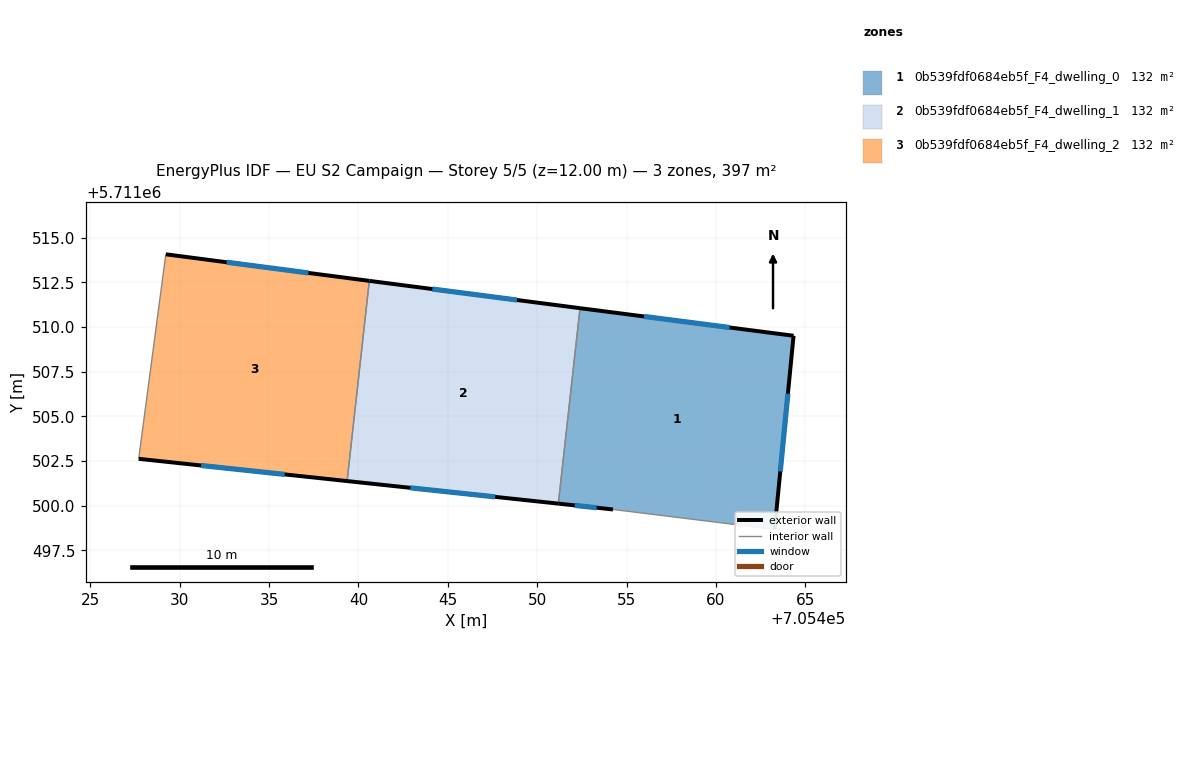
=== STOREY PLAN SPEC (per zone: floor XY polygon, exterior-wall plan segments, windows/doors) ===
zone 1: 0b539fdf0684eb5f_F4_dwelling_0  (132.4 m²)
  floor: (705464.34, 5711509.51) (705463.28, 5711498.68) (705454.24, 5711499.79) (705451.18, 5711500.12) (705452.40, 5711511.06)
  exterior wall: (705451.18, 5711500.12) – (705454.24, 5711499.79)  [3.1 m]
    window: (705452.10, 5711500.02) – (705453.32, 5711499.89)  [1.5 m²]
  exterior wall: (705464.34, 5711509.51) – (705452.40, 5711511.06)  [12.0 m]
    window: (705460.77, 5711509.97) – (705455.97, 5711510.59)  [5.8 m²]
  exterior wall: (705463.28, 5711498.68) – (705464.34, 5711509.51)  [10.9 m]
    window: (705463.60, 5711501.92) – (705464.03, 5711506.27)  [5.3 m²]
  interior walls: 2
zone 2: 0b539fdf0684eb5f_F4_dwelling_1  (132.4 m²)
  floor: (705452.40, 5711511.06) (705451.18, 5711500.12) (705439.36, 5711501.38) (705440.61, 5711512.58)
  exterior wall: (705439.36, 5711501.38) – (705451.18, 5711500.12)  [11.9 m]
    window: (705442.90, 5711501.00) – (705447.64, 5711500.50)  [5.7 m²]
  exterior wall: (705452.40, 5711511.06) – (705440.61, 5711512.58)  [11.9 m]
    window: (705448.87, 5711511.51) – (705444.14, 5711512.13)  [5.7 m²]
  interior walls: 2
zone 3: 0b539fdf0684eb5f_F4_dwelling_2  (132.4 m²)
  floor: (705440.61, 5711512.58) (705439.36, 5711501.38) (705427.70, 5711502.63) (705429.22, 5711514.07)
  exterior wall: (705440.61, 5711512.58) – (705429.22, 5711514.07)  [11.5 m]
    window: (705437.20, 5711513.03) – (705432.63, 5711513.63)  [5.5 m²]
  exterior wall: (705427.70, 5711502.63) – (705439.36, 5711501.38)  [11.7 m]
    window: (705431.19, 5711502.25) – (705435.87, 5711501.75)  [5.7 m²]
  interior walls: 2

=== DERIVED (storey summary) ===
Building: EU S2 Campaign
Storey: 5 of 5  (floor level z = 12.00 m)
Storey gross floor area: 397.1 m²
Zones on this storey: 3
  - 0b539fdf0684eb5f_F4_dwelling_0: floor 132.4 m²; exterior wall 26.0 m (78.0 m²); 3 window(s) 12.6 m²; WWR 16.1%
  - 0b539fdf0684eb5f_F4_dwelling_1: floor 132.4 m²; exterior wall 23.8 m (71.3 m²); 2 window(s) 11.5 m²; WWR 16.1%
  - 0b539fdf0684eb5f_F4_dwelling_2: floor 132.4 m²; exterior wall 23.2 m (69.6 m²); 2 window(s) 11.2 m²; WWR 16.1%
Zone adjacency (shared interzone walls):
  - 0b539fdf0684eb5f_F4_dwelling_0 ↔ 0b539fdf0684eb5f_F4_dwelling_1
  - 0b539fdf0684eb5f_F4_dwelling_1 ↔ 0b539fdf0684eb5f_F4_dwelling_2